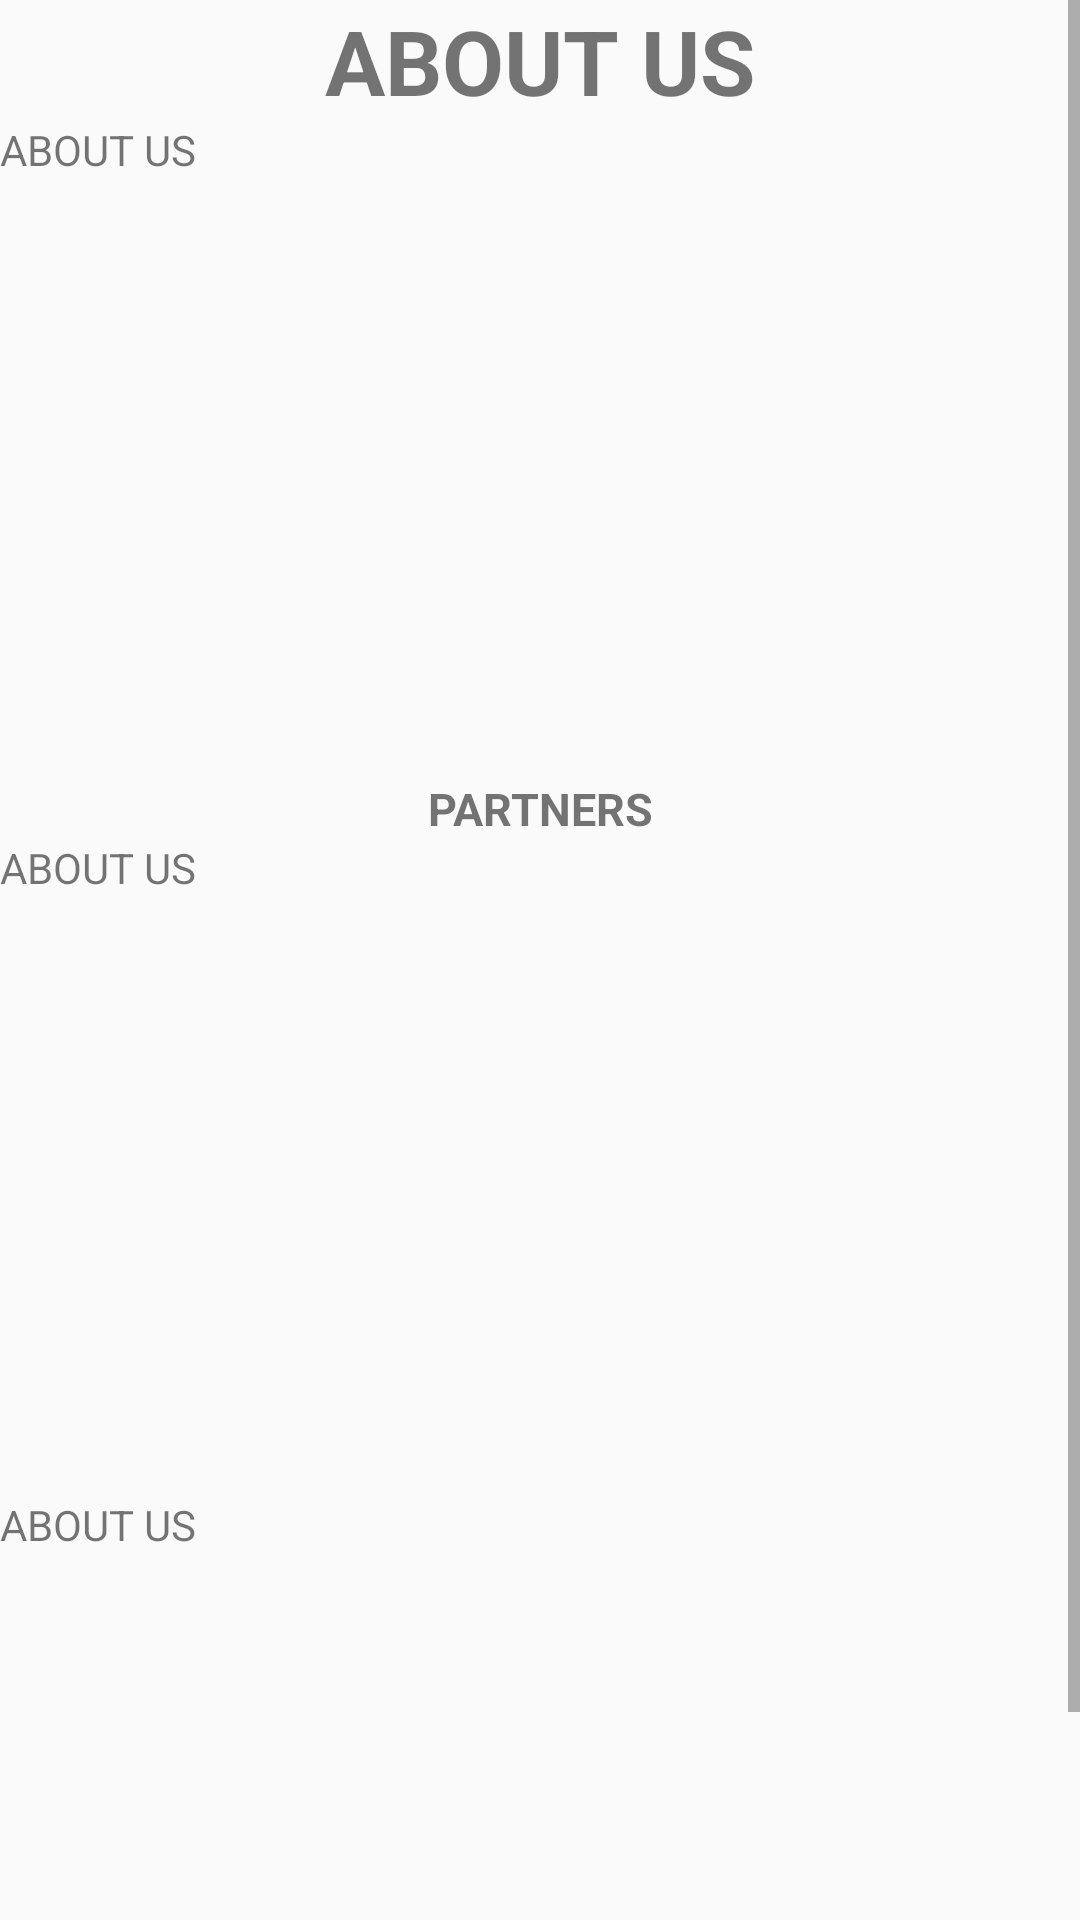

Reconstruct the res/layout file that produces this screen, plus the resources it refers to.
<!-- AndroidManifest.xml: application theme Theme.AppCompat.DayNight.DarkActionBar -->
<!-- res/layout/info_store_layout.xml -->
<?xml version="1.0" encoding="utf-8"?>
<ScrollView xmlns:android="http://schemas.android.com/apk/res/android"
    android:layout_width="fill_parent"
    android:layout_height="wrap_content" >
    <LinearLayout
        android:layout_width="fill_parent"
        android:layout_height="wrap_content"
        android:orientation="vertical">

        <TextView
            android:layout_width="fill_parent"
            android:layout_height="wrap_content"
            android:text="@string/about_us"
            android:id="@+id/aboutUsTextView"
            android:gravity="center_horizontal"
            android:textSize="30sp"
            android:textStyle="bold"/>
        <TextView
        android:layout_width="fill_parent"
        android:layout_height="wrap_content"
            android:text="@string/about_us"
            android:id="@+id/infoStore"/>
        <ImageView
            android:layout_width="250dp"
            android:layout_height="200dp"
            android:layout_gravity="center_horizontal"
            android:id="@+id/imageStore"/>
        <TextView
            android:layout_width="fill_parent"
            android:layout_height="wrap_content"
            android:text="@string/partners"
            android:gravity="center_horizontal"
            android:textSize="15sp"
            android:id="@+id/partners"
            android:textStyle="bold"/>
        <TextView
            android:layout_width="fill_parent"
            android:layout_height="wrap_content"
            android:text="@string/about_us"
            android:id="@+id/partners1"/>
        <ImageView
            android:layout_width="250dp"
            android:layout_height="200dp"
            android:layout_gravity="center_horizontal"
            android:id="@+id/imagePartner1" />
        <TextView
            android:layout_width="fill_parent"
            android:layout_height="wrap_content"
            android:text="@string/about_us"
            android:id="@+id/partners2"/>
        <ImageView
            android:layout_width="250dp"
            android:layout_height="200dp"
            android:layout_gravity="center_horizontal"
            android:id="@+id/imagePartner2" />

    </LinearLayout>

</ScrollView>
<!-- resources referenced by this layout -->
<resources>
  <string name="about_us">ABOUT US</string>
  <string name="partners">PARTNERS</string>
</resources>
